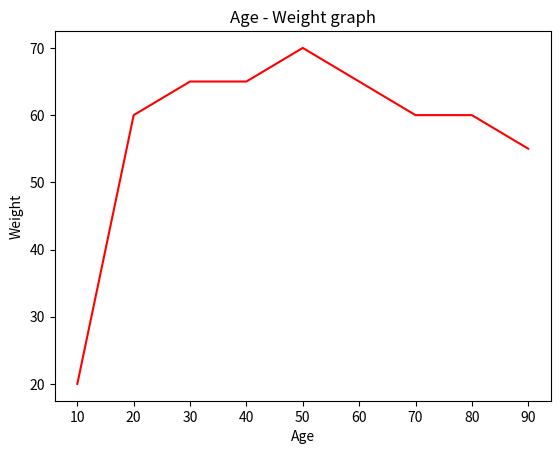

Write the Python code that produced this figure.
import numpy as np
import matplotlib.pyplot as plt

ageList = [10,20,30,40,50,60,70,80,90]
weiList = [20,60,65,65,70,65,60,60,55]

numpAgeList = np.array(ageList)
numpWeiList = np.array(weiList)

plt.plot(numpAgeList , numpWeiList , "r")
plt.xlabel("Age")
plt.ylabel("Weight")
plt.title("Age - Weight graph")
plt.show()

